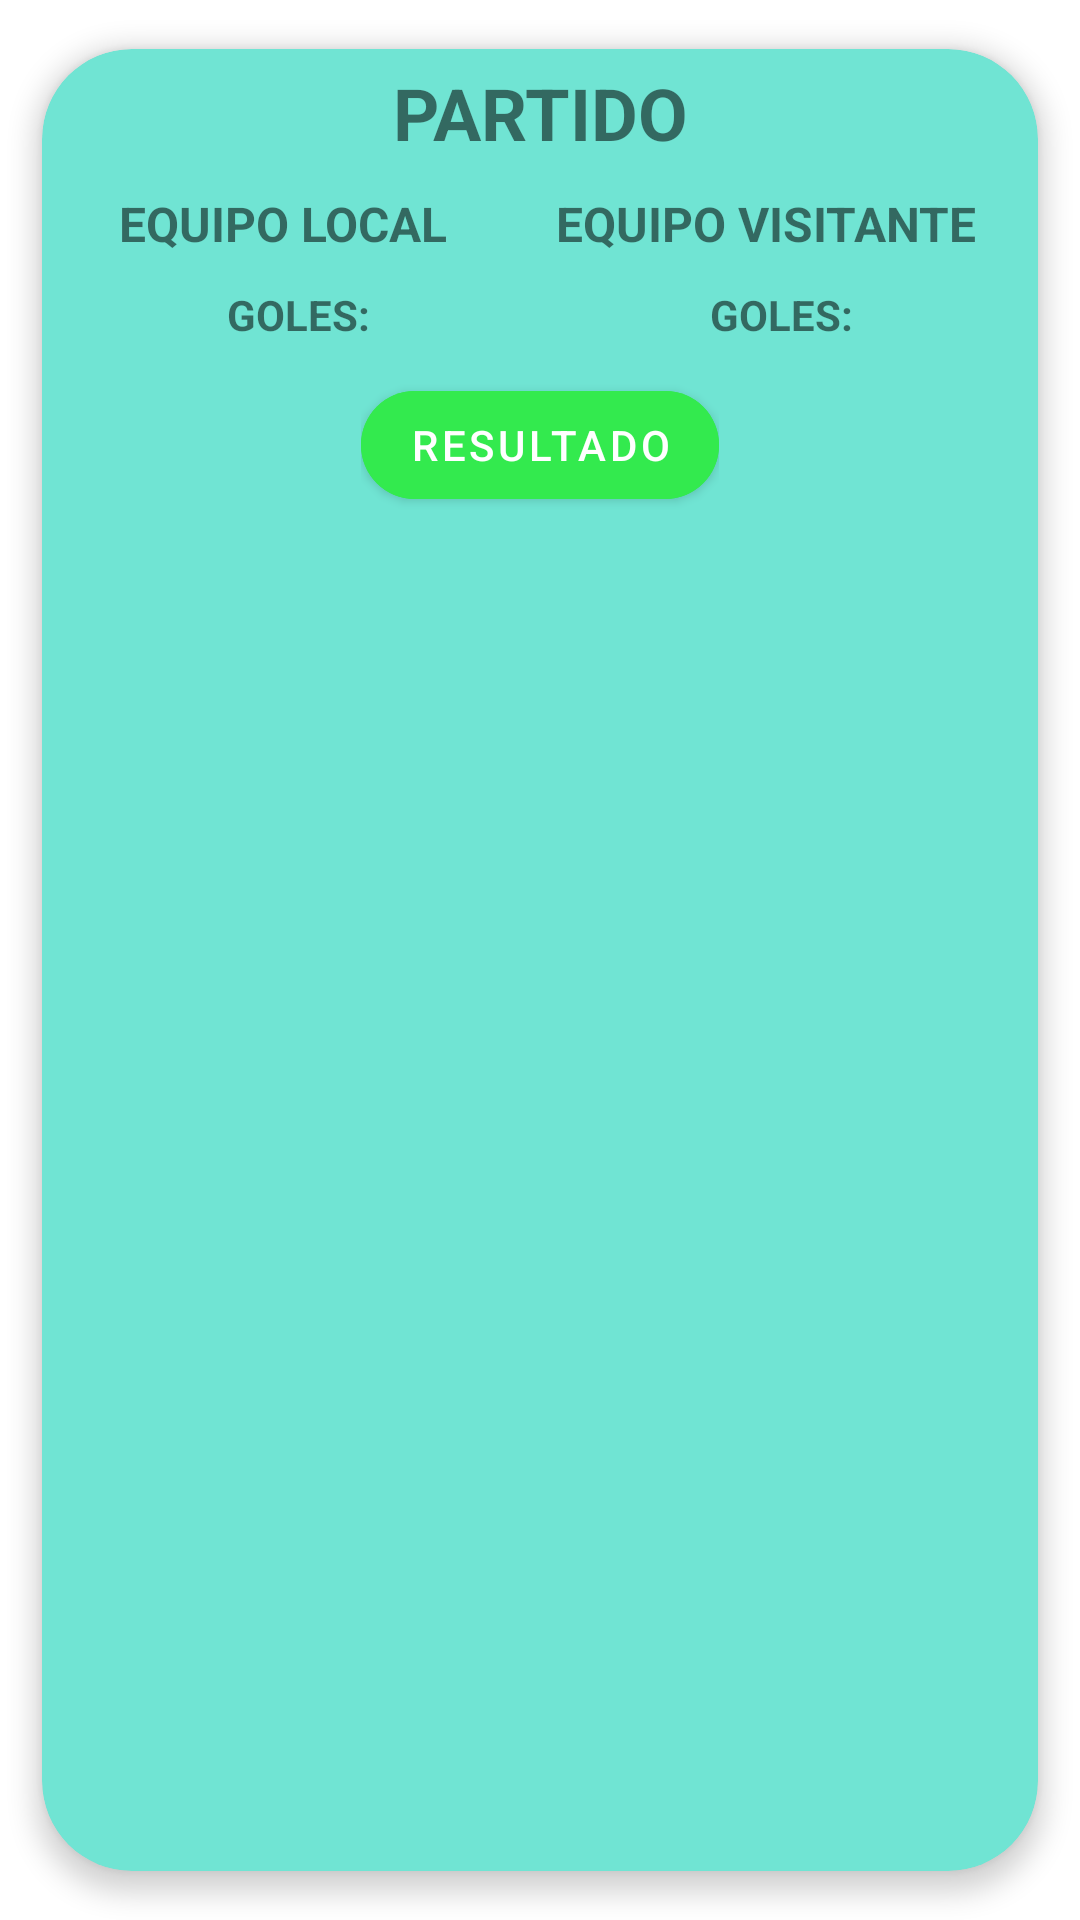

Android layout source for this screen:
<!-- AndroidManifest.xml: application theme Theme.Ejercicio3RepasoExamenExtra -->
<!-- res/layout/partido_view_holder.xml -->
<?xml version="1.0" encoding="utf-8"?>
<androidx.cardview.widget.CardView xmlns:android="http://schemas.android.com/apk/res/android"
    xmlns:app="http://schemas.android.com/apk/res-auto"
    android:layout_width="match_parent"
    android:layout_height="wrap_content"
    app:cardBackgroundColor="#70E4D3"
    app:cardCornerRadius="30dp"
    app:cardElevation="5dp"
    app:cardUseCompatPadding="true">

    <LinearLayout
        android:layout_width="match_parent"
        android:layout_height="match_parent"
        android:orientation="vertical">

        <TextView
            android:id="@+id/lblNPartidoPartidoViewHolder"
            android:layout_width="match_parent"
            android:layout_height="wrap_content"
            android:layout_margin="5dp"
            android:text="PARTIDO"
            android:textAlignment="center"
            android:textSize="24sp"
            android:textStyle="bold" />

        <LinearLayout
            android:layout_width="match_parent"
            android:layout_height="wrap_content"
            android:layout_margin="5dp"
            android:orientation="horizontal">

            <TextView
                android:id="@+id/lblNombreELocalPartidoViewHolder"
                android:layout_width="wrap_content"
                android:layout_height="wrap_content"
                android:layout_weight="1"
                android:text="@string/equipo_local"
                android:textAlignment="center"
                android:textAllCaps="false"
                android:textSize="16sp"
                android:textStyle="bold" />

            <TextView
                android:id="@+id/lblNombreEVisitantePartidoViewHolder"
                android:layout_width="wrap_content"
                android:layout_height="wrap_content"
                android:layout_weight="0.75"
                android:text="@string/equipo_visitante"
                android:textAlignment="center"
                android:textAllCaps="false"
                android:textSize="16sp"
                android:textStyle="bold" />
        </LinearLayout>

        <LinearLayout
            android:layout_width="match_parent"
            android:layout_height="wrap_content"
            android:layout_margin="5dp"
            android:orientation="horizontal">

            <TextView
                android:id="@+id/lblGolesELocalPartidoViewHolder"
                android:layout_width="wrap_content"
                android:layout_height="wrap_content"
                android:layout_weight="1"
                android:text="@string/goles"
                android:textAlignment="center"
                android:textSize="14sp"
                android:textStyle="bold" />

            <TextView
                android:id="@+id/lblGolesEVisitantePartidoViewHolder"
                android:layout_width="wrap_content"
                android:layout_height="wrap_content"
                android:layout_weight="1"
                android:text="@string/goles"
                android:textAlignment="center"
                android:textSize="14sp"
                android:textStyle="bold" />
        </LinearLayout>

        <LinearLayout
            android:layout_width="wrap_content"
            android:layout_height="wrap_content"
            android:layout_gravity="center"
            android:layout_margin="5dp"
            android:orientation="horizontal">

            <Button
                android:id="@+id/btnResultadoPartidoViewHolder"
                android:layout_width="wrap_content"
                android:layout_height="wrap_content"
                android:layout_weight="1"
                android:backgroundTint="#33EA4E"
                android:text="resultado"
                app:cornerRadius="30dp" />
        </LinearLayout>
    </LinearLayout>
</androidx.cardview.widget.CardView>
<!-- resources referenced by this layout -->
<resources>
  <string name="equipo_local">EQUIPO LOCAL</string>
  <string name="equipo_visitante">EQUIPO VISITANTE</string>
  <string name="goles">GOLES:</string>
  <style name="Theme.Ejercicio3RepasoExamenExtra" parent="Theme.MaterialComponents.DayNight.DarkActionBar">
          
          <item name="colorPrimary">@color/purple_500</item>
          <item name="colorPrimaryVariant">@color/purple_700</item>
          <item name="colorOnPrimary">@color/white</item>
          
          <item name="colorSecondary">@color/teal_200</item>
          <item name="colorSecondaryVariant">@color/teal_700</item>
          <item name="colorOnSecondary">@color/black</item>
          
          <item name="android:statusBarColor">?attr/colorPrimaryVariant</item>
          
      </style>
  <!-- not gathered from this repository: default colours our renderer supplied (Android Studio template values) -->
  <color name="purple_500">#FF6200EE</color>
  <color name="purple_700">#FF3700B3</color>
  <color name="teal_200">#FF03DAC5</color>
  <color name="teal_700">#FF018786</color>
  <color name="black">#FF000000</color>
  <color name="white">#FFFFFFFF</color>
</resources>
